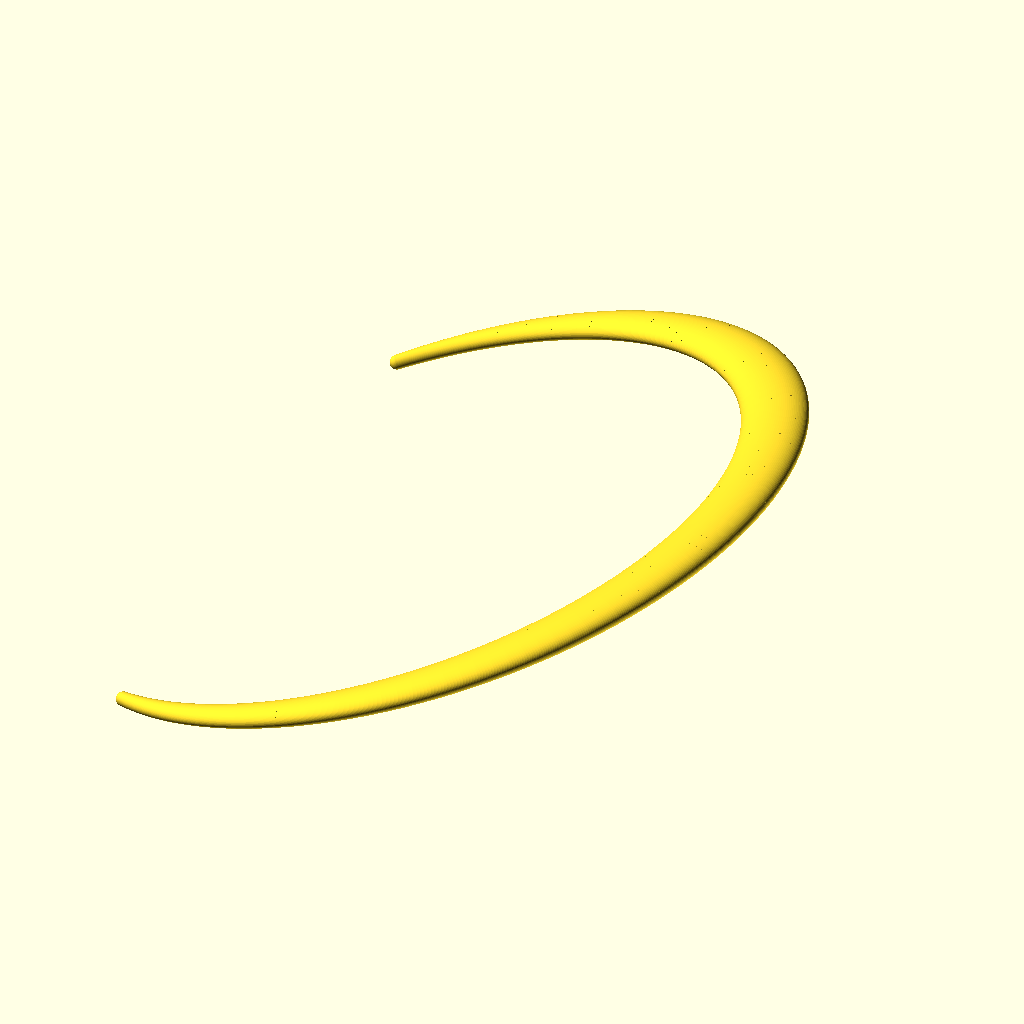
Cell 1 — every parameter at its default value.
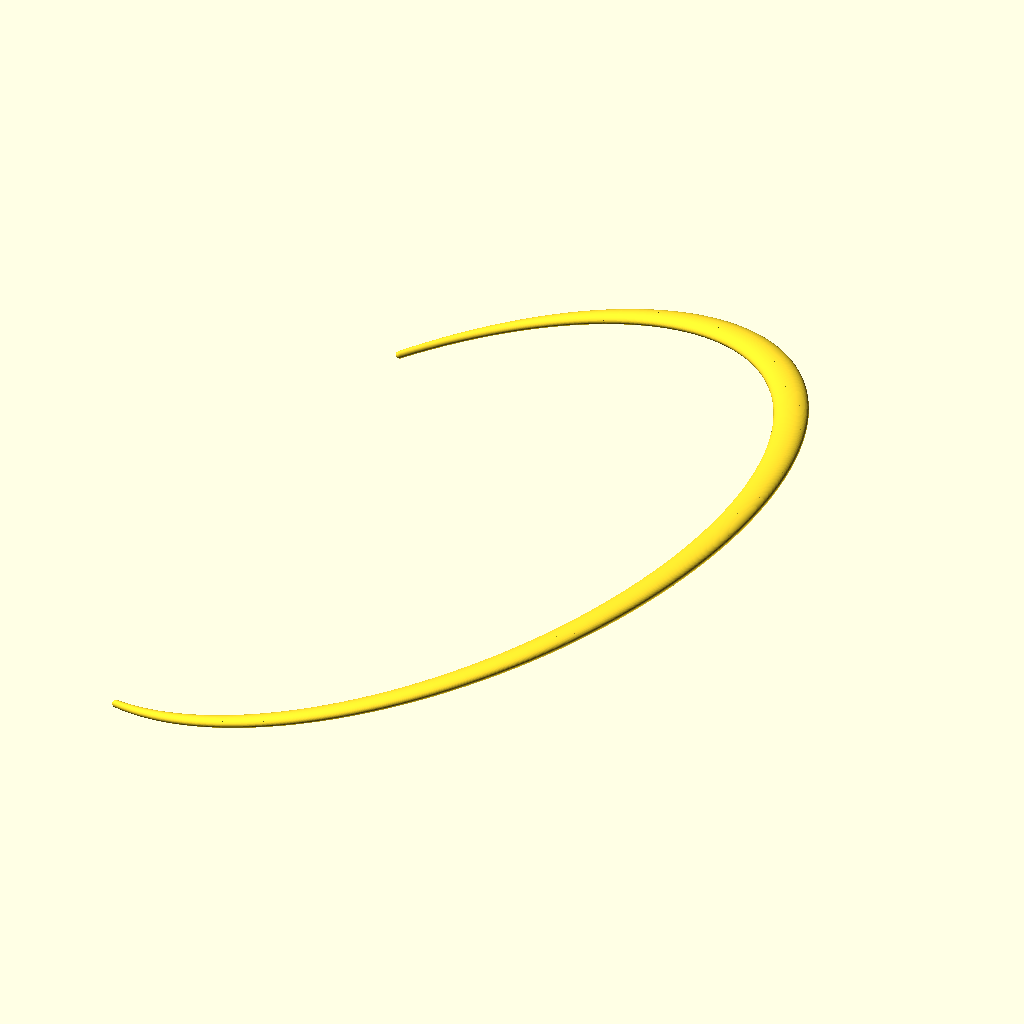
Cell 2: the same model with radius = 200.
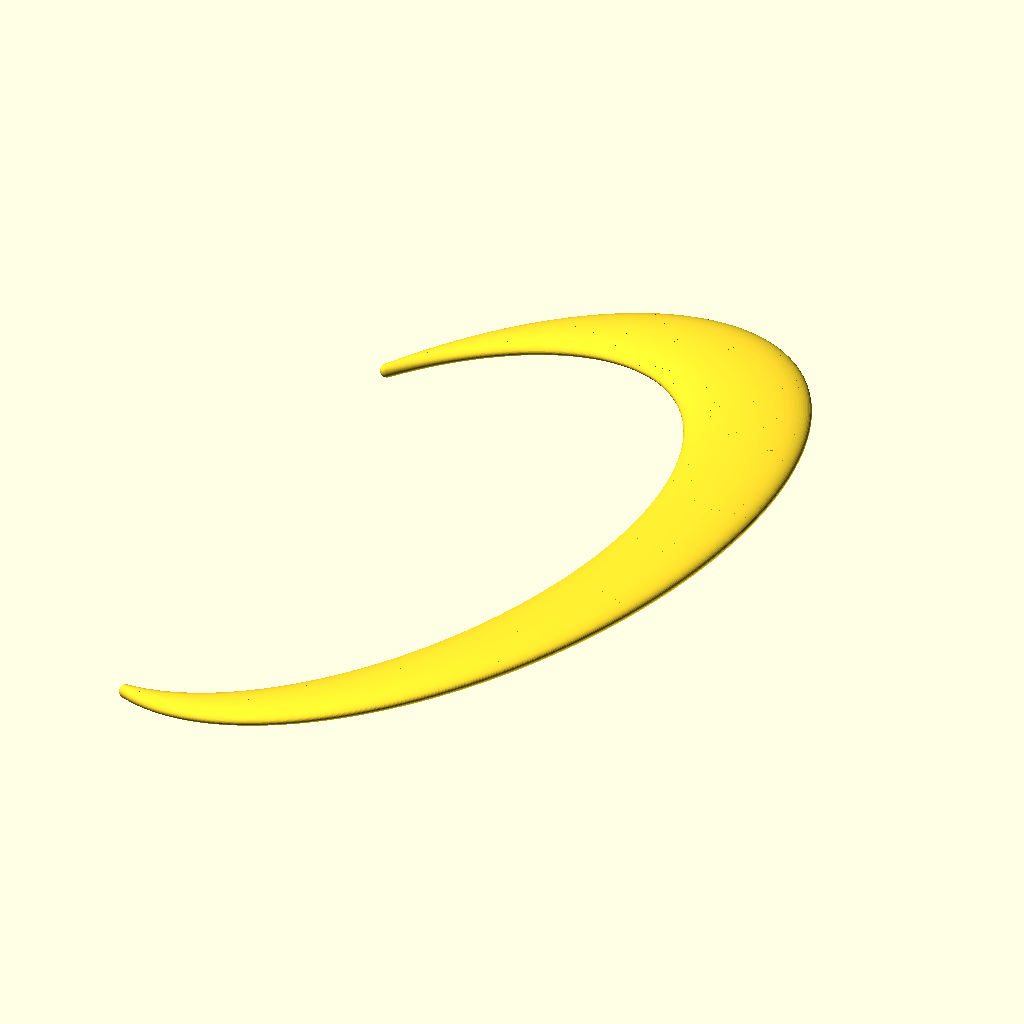
Cell 3: the same model with width = 20.
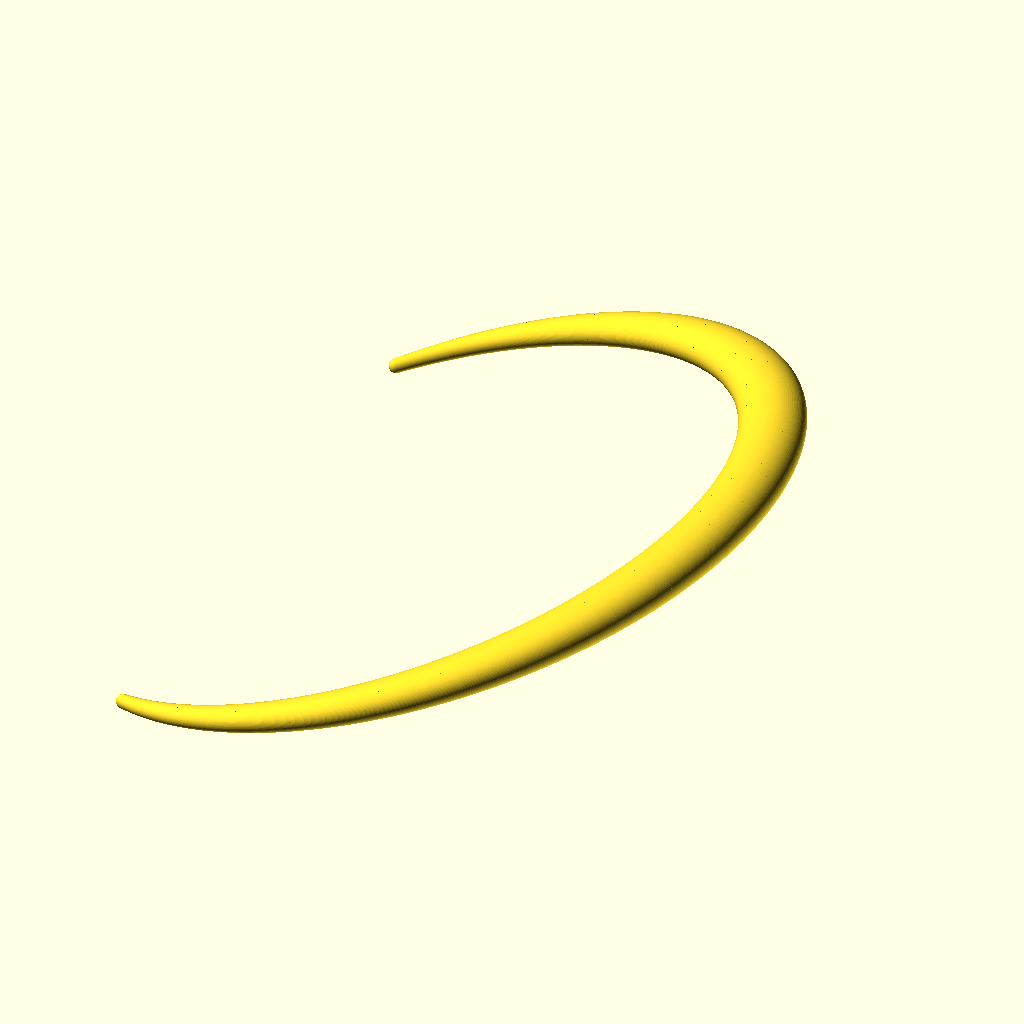
Cell 4: the same model with height = 6.
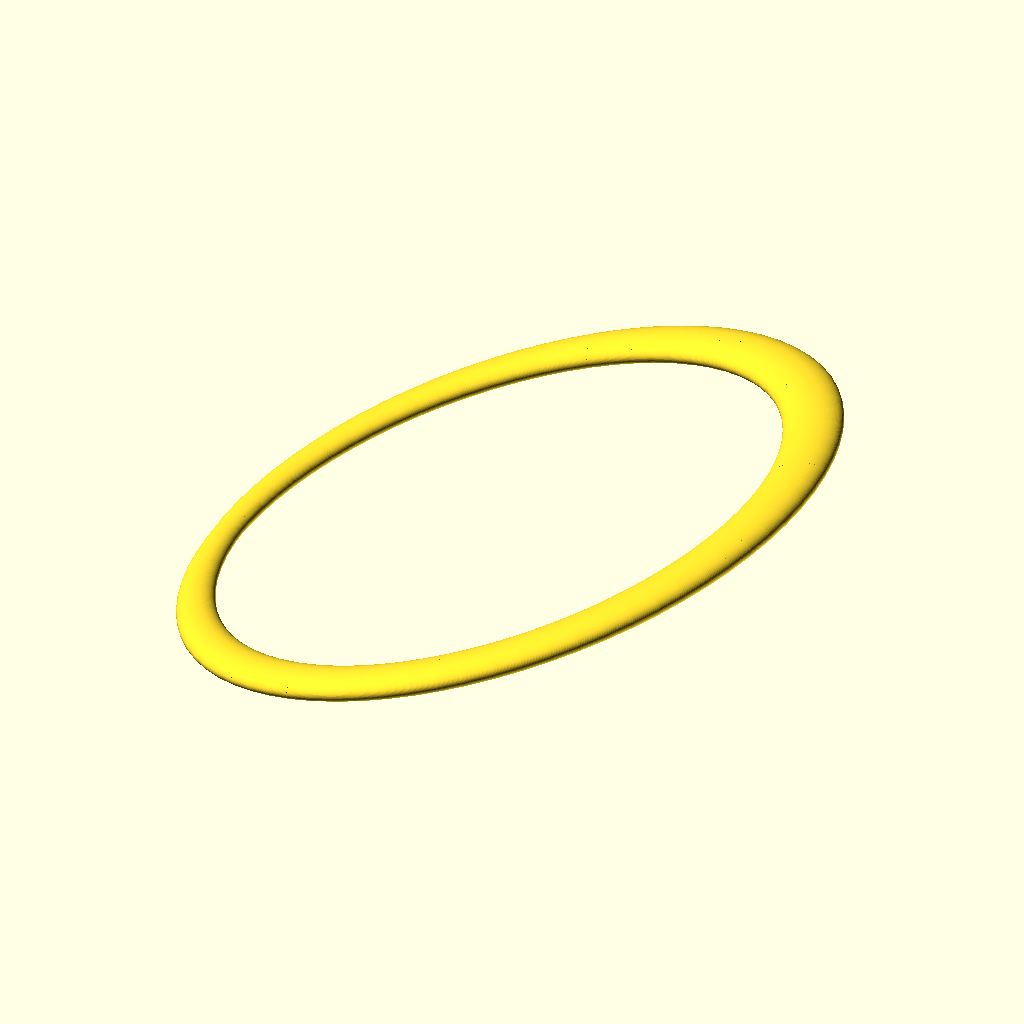
Cell 5: the same model with angle_range = 480.
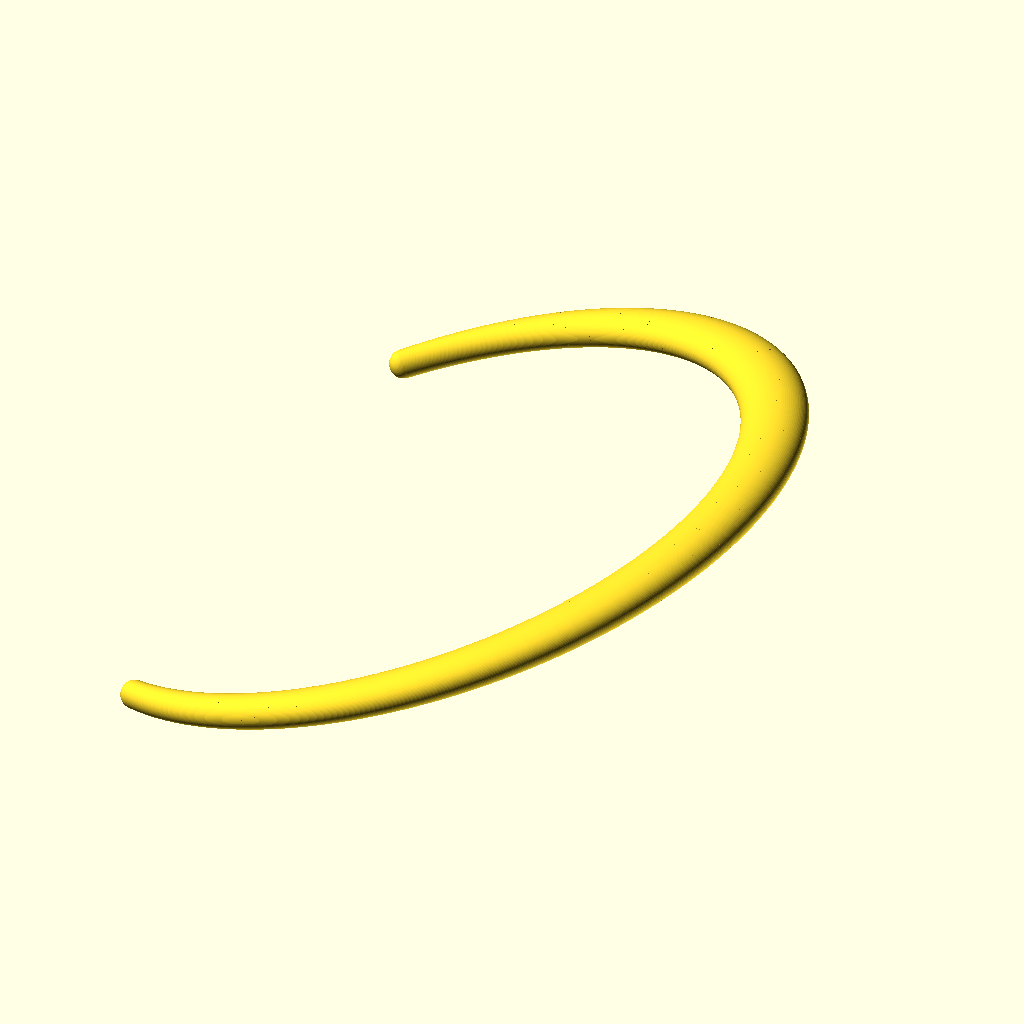
Cell 6: rounding = 4 (everything else at default).
All cells are drawn from the same view direction (rotation 55°, 0°, 25°, orthographic, colour scheme Cornfield), but the view is re-fitted for each cell, so position and scale can differ between cells as well as the parameter.
Source of the model, my/sicle.scad:
//Settings.
radius = 100;
width = 10;
height = 3;
angle_range = 240; //degrees
rounding = 2;
incline = 20; //degrees
$fn = 100;

//Implementation.
rounding_factor = rounding / width;

module slice(angle) { //Creates one "rib" of the arc. This is a 2D disc in 3D space.
	scale_factor = cos(angle / (angle_range / 2) * 90); //Make ribs towards the ends smaller.
	translate([radius, 0, 0]) {
		rotate([90, 0, 0]) { //Rib stands upright.
			scale([rounding_factor + (1 - rounding_factor) * scale_factor, rounding_factor + (1 - rounding_factor) * height / width * scale_factor, 0]) { //Rib is elliptical, and has 0 thickness.
				cylinder(r=width, h=1);
			}
		}
	}
}
module endstop(angle) {
	rotate([0, 0, angle]) {
		translate([radius, 0, 0]) {
			sphere(r=rounding);
		}
	}
}

rotate([0, -incline, 0]) {
	angle_step = angle_range / ($fn - 1);
	for(a = [-angle_range/2 : angle_step : angle_range/2 - angle_step/2]) {
		hull() {
			rotate([0, 0, a]) {
				slice(a);
			}
			rotate([0, 0, a + angle_step]) {
				slice(a + angle_step);
			}
		}
	}
	endstop(-angle_range / 2);
	endstop(angle_range / 2);
}
Customizer parameters (derived from the source; name, type, default, range or options):
radius: number, default 100
width: number, default 10
height: number, default 3
angle_range: number, default 240
rounding: number, default 2
incline: number, default 20
